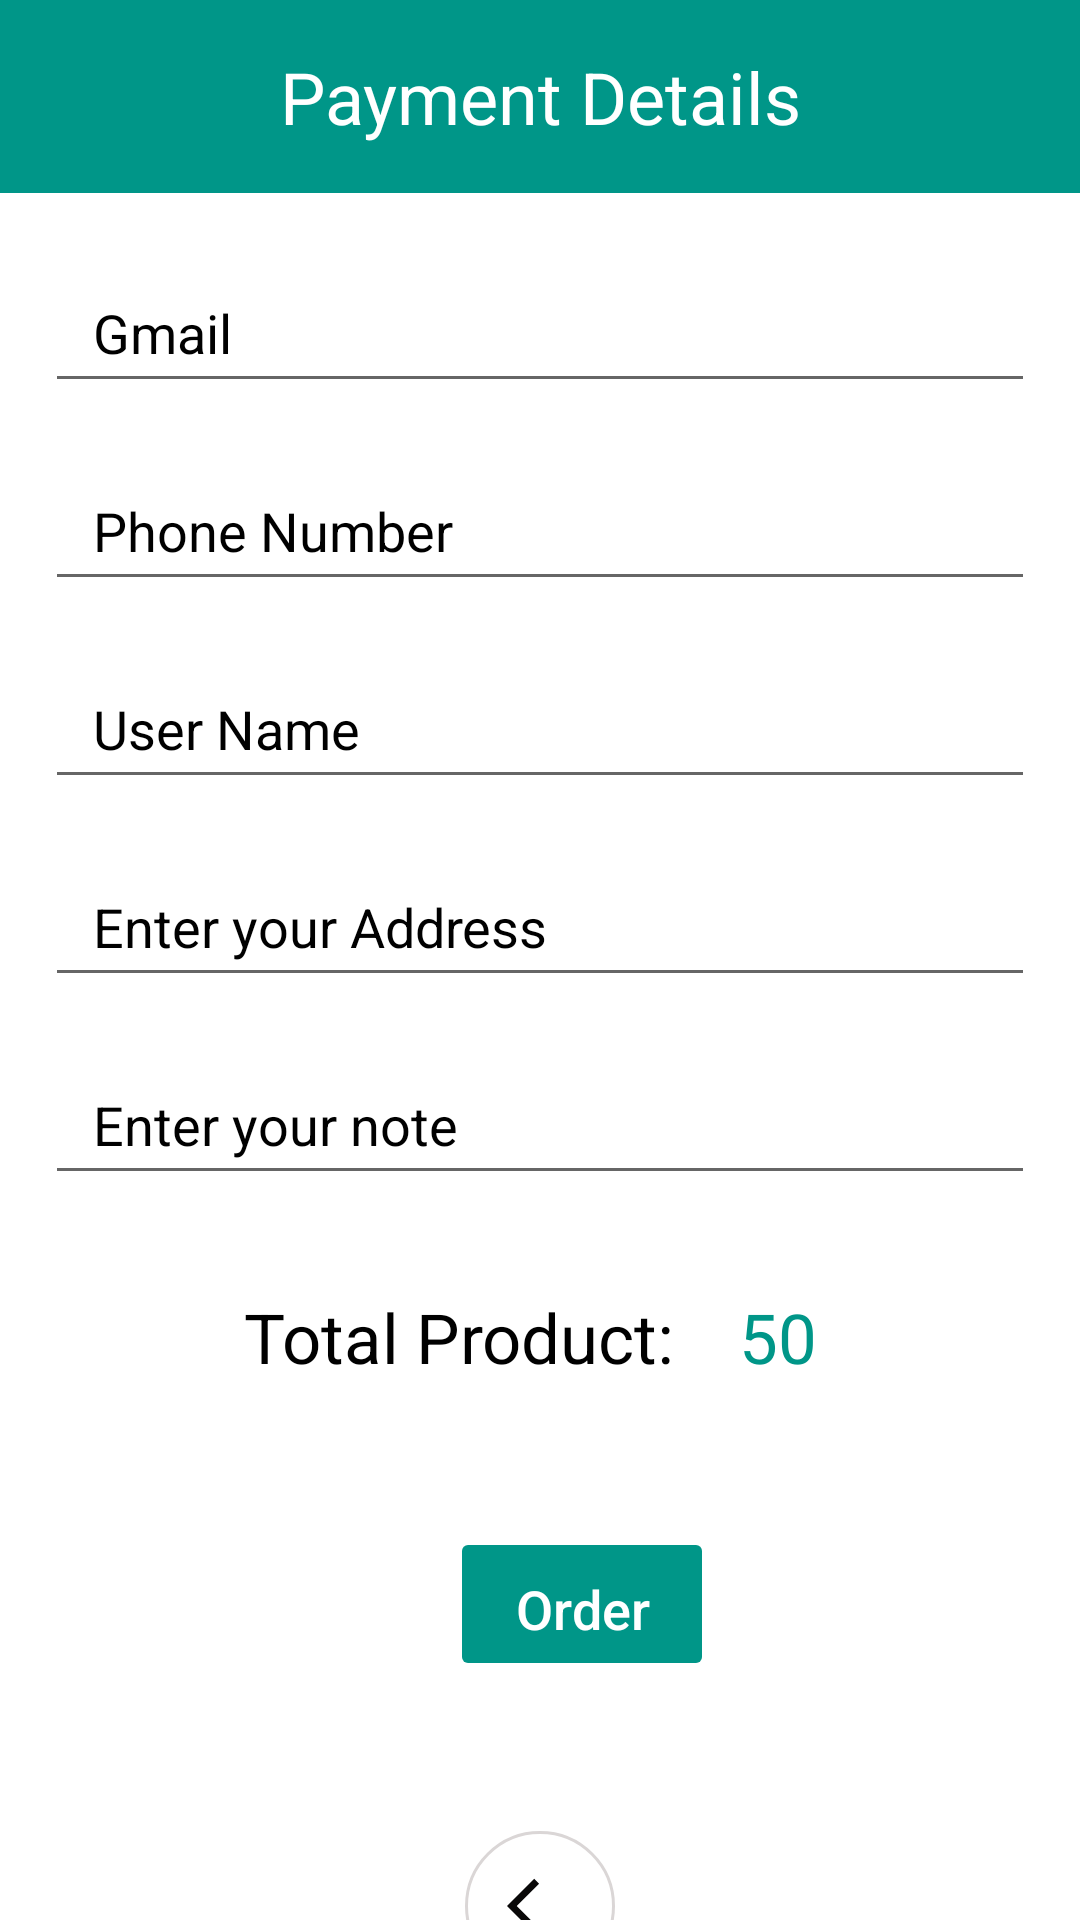

This screen was rendered from an Android layout file. Write that file and the resources it references.
<!-- AndroidManifest.xml: application theme Theme.Cosmetic -->
<!-- res/layout/activity_payment.xml -->
<?xml version="1.0" encoding="utf-8"?>
<LinearLayout xmlns:android="http://schemas.android.com/apk/res/android"
    xmlns:app="http://schemas.android.com/apk/res-auto"
    xmlns:tools="http://schemas.android.com/tools"
    android:layout_width="match_parent"
    android:layout_height="match_parent"
    tools:context=".Payment"
    android:orientation="vertical">

    <TextView
        android:id="@+id/tv_title"
        android:layout_width="match_parent"
        android:layout_height="wrap_content"
        android:text="Payment Details"
        android:textSize="24sp"
        android:background="#009688"
        android:textColor="@color/white"
        android:textAlignment="center"
        android:padding="16dp"/>

    <EditText
        android:id="@+id/et_gmail"
        android:layout_width="match_parent"
        android:focusable="false"

        android:layout_height="50dp"
        android:layout_marginTop="20dp"
        android:layout_marginLeft="15dp"
        android:layout_marginRight="15dp"
        android:hint="Gmail"
        android:inputType="textEmailAddress"
        android:paddingStart="16dp"
        android:paddingEnd="16dp"
        android:textColor="@android:color/black"
        android:textColorHint="@color/black"
        android:textSize="18sp" />

    <EditText
        android:id="@+id/et_phone_number"
        android:layout_width="match_parent"
        android:layout_height="50dp"
        android:layout_marginLeft="15dp"
        android:layout_marginTop="16dp"
        android:layout_marginRight="15dp"
        android:hint="Phone Number"
        android:inputType="phone"
        android:paddingStart="16dp"
        android:paddingEnd="16dp"
        android:textColor="@android:color/black"
        android:textColorHint="@color/black"
        android:textSize="18sp" />

    <EditText
        android:id="@+id/et_user_name"
        android:layout_width="match_parent"
        android:layout_height="50dp"
        android:hint="User Name"
        android:layout_marginLeft="15dp"
        android:layout_marginRight="15dp"
        android:textColor="@android:color/black"
        android:textColorHint="@color/black"
        android:textSize="18sp"
        android:paddingStart="16dp"
        android:paddingEnd="16dp"
        android:layout_marginTop="16dp"/>
    <EditText
        android:layout_marginLeft="15dp"
        android:layout_marginRight="15dp"
        android:id="@+id/et_address"
        android:layout_width="match_parent"
        android:layout_height="50dp"
        android:hint="Enter your Address"
        android:textColor="@android:color/black"
        android:textColorHint="@color/black"
        android:textSize="18sp"
        android:paddingStart="16dp"
        android:paddingEnd="16dp"
        android:layout_marginTop="16dp"/>
    <EditText
        android:layout_marginLeft="15dp"
        android:layout_marginRight="15dp"
        android:id="@+id/et_note"
        android:layout_width="match_parent"
        android:layout_height="50dp"
        android:hint="Enter your note"
        android:textColor="@android:color/black"
        android:textColorHint="@color/black"
        android:textSize="18sp"
        android:paddingStart="16dp"
        android:paddingEnd="16dp"
        android:layout_marginTop="16dp"/>


    <LinearLayout
        android:layout_width="wrap_content"
        android:layout_height="wrap_content"
        android:layout_gravity="center"
        android:orientation="horizontal">
        <TextView
            android:id="@+id/tv_total_product"
            android:layout_width="match_parent"
            android:layout_height="wrap_content"
            android:text="Total Product: "
            android:textSize="23sp"
            android:textColor="@android:color/black"
            android:paddingStart="10dp"
            android:layout_marginTop="16dp"
            android:textAlignment="center"/>
        <TextView
            android:id="@+id/total"
            android:layout_width="match_parent"
            android:layout_height="wrap_content"
            android:text="50"
            android:textSize="23sp"

            android:textColor="#009688"
            android:padding="16dp"
            android:layout_marginTop="16dp"
            android:textAlignment="center"/>


    </LinearLayout>

    <Button
        android:id="@+id/btn_pay"
        android:backgroundTint="#009688"
        android:layout_width="wrap_content"
        android:layout_height="wrap_content"
        android:layout_marginLeft="150dp"
        android:layout_marginTop="32dp"
        android:elevation="0dp"
        android:paddingStart="16dp"
        android:paddingTop="15dp"
        android:paddingEnd="16dp"
        android:paddingBottom="12dp"
        android:stateListAnimator="@null"
        android:text="Order"
        android:textAllCaps="false"
        android:textColor="@color/white"
        android:textSize="18sp" />
    <ImageButton
        android:layout_gravity="center"
        android:id="@+id/btn_back"
        android:layout_width="50dp"
        android:layout_height="50dp"
        android:layout_marginBottom="35dp"
        android:padding="14dp"
        android:layout_marginTop="50dp"
        android:src="@drawable/icon_back"
        android:scaleType="fitXY"
        app:layout_constraintStart_toStartOf="@id/Tensp"
        android:background="@drawable/cricle"
        app:layout_constraintBottom_toBottomOf="parent"/>


</LinearLayout>
<!-- resources referenced by this layout -->
<resources>
  <!-- drawable cricle (drawable) -->
  <?xml version="1.0" encoding="utf-8"?>
  <shape xmlns:android="http://schemas.android.com/apk/res/android"
      android:shape="oval"
      >
      <solid android:color="@color/white"/>
  
      <size android:width="100dp" android:height="100dp"/>
  
      <stroke android:width="1dp" android:color="#DAD6D6" />
  </shape>
  <!-- drawable icon_back (drawable) -->
  <vector android:autoMirrored="true" android:height="24dp"
      android:tint="#090808" android:viewportHeight="24"
      android:viewportWidth="24" android:width="24dp" xmlns:android="http://schemas.android.com/apk/res/android">
      <path android:fillColor="@android:color/white" android:pathData="M11.67,3.87L9.9,2.1 0,12l9.9,9.9 1.77,-1.77L3.54,12z"/>
  </vector>
  <style name="Theme.Cosmetic" parent="Theme.MaterialComponents.DayNight.NoActionBar">
          
          <item name="colorPrimary">@color/purple_500</item>
          <item name="colorPrimaryVariant">@color/purple_700</item>
          <item name="colorOnPrimary">@color/white</item>
          
          <item name="colorSecondary">@color/teal_200</item>
          <item name="colorSecondaryVariant">@color/teal_700</item>
          <item name="colorOnSecondary">@color/black</item>
          
          <item name="android:statusBarColor">#009688</item>
          
      </style>
  <!-- not gathered from this repository: default colours our renderer supplied (Android Studio template values) -->
  <color name="purple_500">#FF6200EE</color>
  <color name="purple_700">#FF3700B3</color>
  <color name="teal_200">#FF03DAC5</color>
  <color name="teal_700">#FF018786</color>
  <color name="black">#FF000000</color>
  <color name="white">#FFFFFFFF</color>
</resources>
